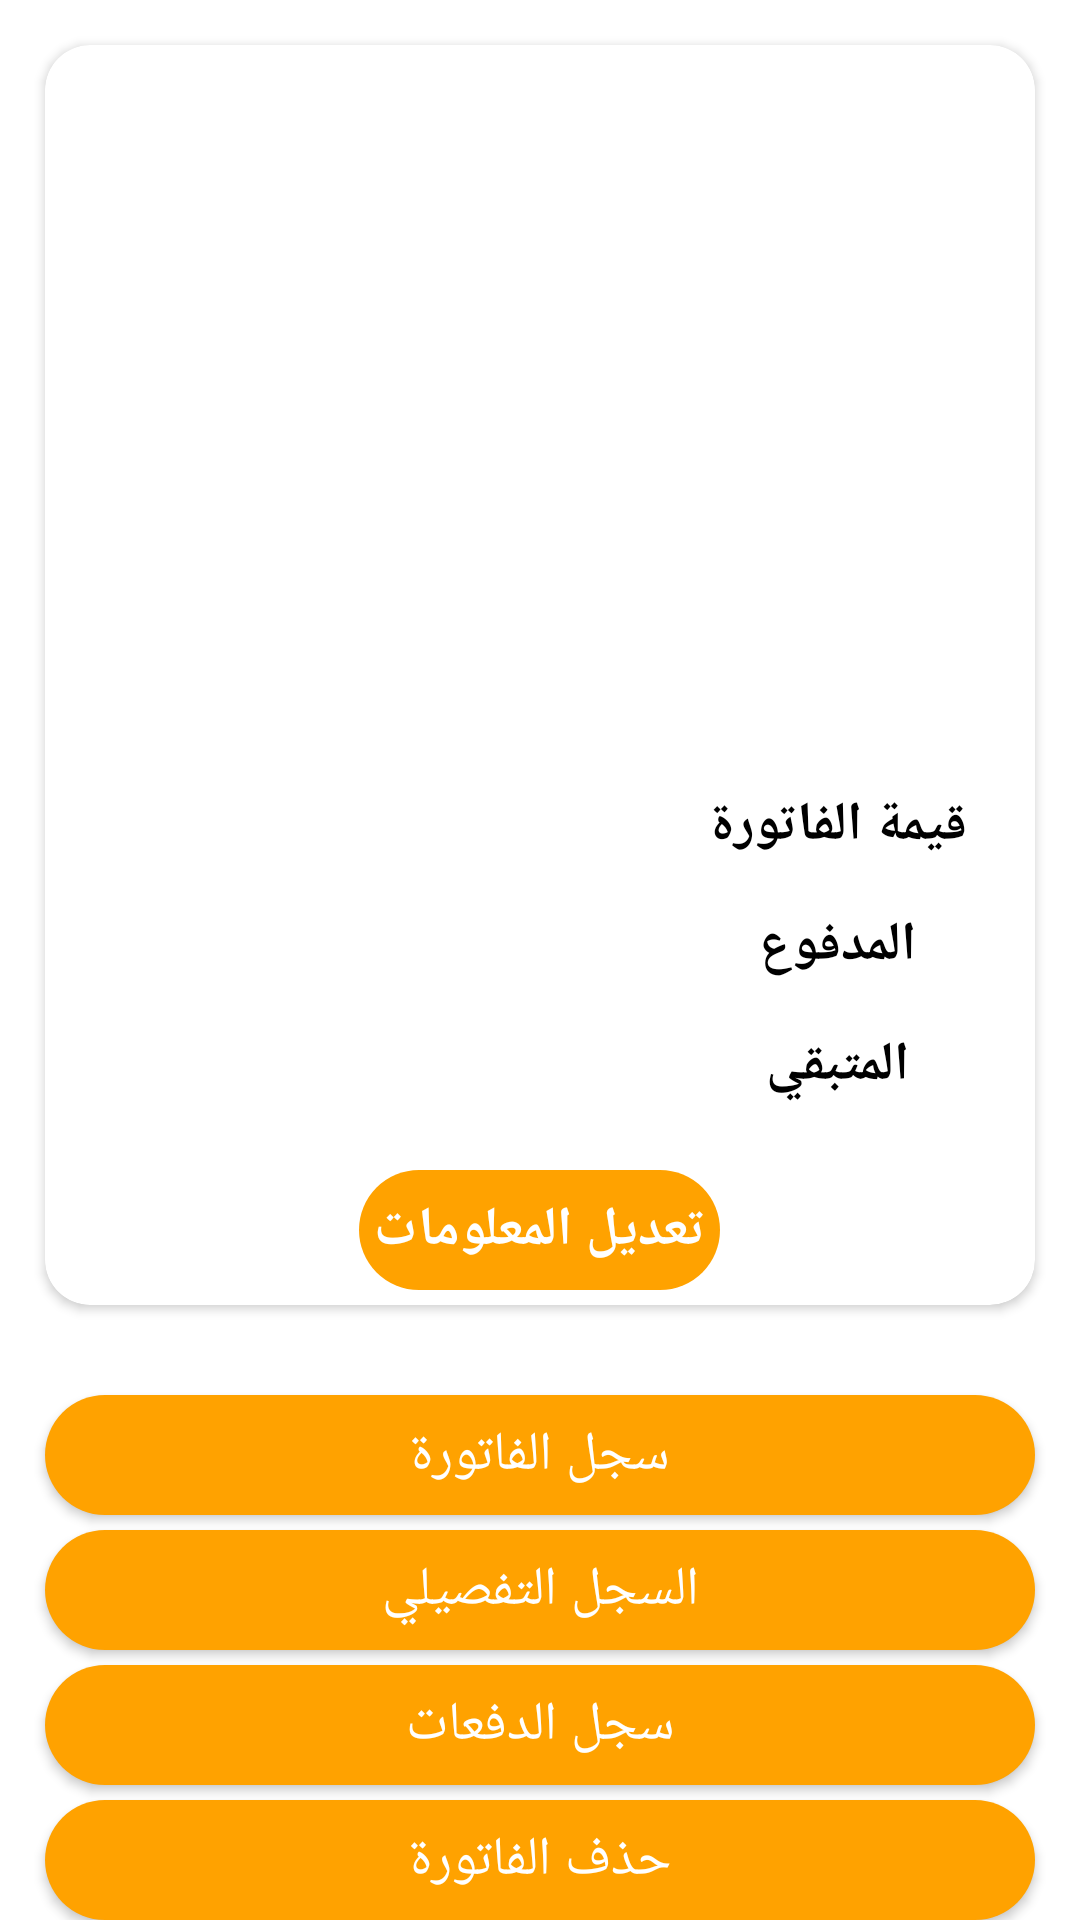

Layout XML and referenced resources for this Android screen:
<!-- AndroidManifest.xml: application theme Theme.NewWorkFlow -->
<!-- res/layout/activity_invoice_info.xml -->
<?xml version="1.0" encoding="utf-8"?>
<RelativeLayout xmlns:android="http://schemas.android.com/apk/res/android"
    xmlns:app="http://schemas.android.com/apk/res-auto"
    xmlns:tools="http://schemas.android.com/tools"
    android:layout_width="match_parent"
    android:layout_height="match_parent"
    tools:context=".Activities.Invoicecs.InvoiceInfoActivity">



    <androidx.cardview.widget.CardView
        android:layout_width="match_parent"
        android:layout_margin="15dp"
        app:cardCornerRadius="15dp"
        android:id="@+id/card"
        android:layout_height="wrap_content">

        <RelativeLayout
            android:layout_width="match_parent"
            android:layout_height="wrap_content">

            <TextView
                android:id="@+id/txvInvState"
                android:layout_width="match_parent"
                android:layout_height="40dp"
                android:gravity="center"
                android:textColor="#ffffff"
                android:textSize="18dp"
                android:textStyle="bold" />

            <TextView
                android:id="@+id/txvChargeRequest"
                android:layout_width="match_parent"
                android:layout_height="40dp"
                android:layout_below="@+id/txvInvState"
                android:layout_marginRight="5dp"
                android:gravity="right"
                android:textColor="#000000"
                android:textSize="18dp"
                android:textStyle="bold" />

            <TextView
                android:id="@+id/txvCreatedBy"
                android:layout_width="match_parent"
                android:layout_height="40dp"
                android:layout_below="@+id/txvChargeRequest"
                android:layout_marginRight="5dp"
                android:gravity="right"
                android:textColor="#000000"
                android:textSize="18dp"
                android:textStyle="bold" />

            <TextView
                android:id="@+id/txvPointName"
                android:layout_width="match_parent"
                android:layout_height="40dp"
                android:layout_below="@+id/txvCreatedBy"
                android:layout_marginRight="5dp"
                android:gravity="right"
                android:textColor="#000000"
                android:textSize="18dp"
                android:textStyle="bold" />

            <TextView
                android:id="@+id/txvCreatedDate"
                android:layout_width="match_parent"
                android:layout_height="40dp"
                android:layout_below="@+id/txvPointName"
                android:layout_marginRight="5dp"
                android:gravity="right"
                android:textColor="#000000"
                android:textSize="18dp"
                android:textStyle="bold" />

            <TextView
                android:id="@+id/txvModifiedDate"
                android:layout_width="match_parent"
                android:layout_height="40dp"
                android:layout_below="@+id/txvCreatedDate"
                android:layout_marginRight="5dp"
                android:gravity="right"
                android:textColor="#000000"
                android:textSize="18dp"
                android:textStyle="bold" />

            <LinearLayout
                android:layout_width="match_parent"
                android:id="@+id/lin"
                android:weightSum="5"
                android:layout_below="@+id/txvModifiedDate"
                android:orientation="horizontal"
                android:layout_height="wrap_content">

                <EditText
                    android:id="@+id/edtInvAmount"
                    android:layout_width="0dp"
                    android:layout_weight="3"
                    android:layout_height="40dp"
                    android:background="@drawable/common_google_signin_btn_text_light_normal_background"
                    android:inputType="number"
                    android:gravity="center" />

                <TextView
                    android:id="@+id/textView20"
                    android:layout_width="0dp"
                    android:layout_weight="2"
                    android:gravity="center"
                    android:fontFamily="serif"
                    android:textStyle="bold"
                    android:textSize="18dp"
                    android:textColor="#000000"
                    android:layout_height="40dp"
                    android:text="قيمة الفاتورة"/>

            </LinearLayout>

            <LinearLayout
                android:layout_width="match_parent"
                android:id="@+id/lin2"
                android:weightSum="5"
                android:layout_below="@+id/lin"
                android:orientation="horizontal"
                android:layout_height="wrap_content">

                <EditText
                    android:id="@+id/edtInvPayment"
                    android:layout_width="0dp"
                    android:layout_weight="3"
                    android:layout_height="40dp"
                    android:background="@drawable/common_google_signin_btn_text_light_normal_background"
                    android:inputType="number"
                    android:gravity="center" />

                <TextView
                    android:id="@+id/textView21"
                    android:layout_width="0dp"
                    android:layout_weight="2"
                    android:gravity="center"
                    android:fontFamily="serif"
                    android:textStyle="bold"
                    android:textSize="18dp"
                    android:textColor="#000000"
                    android:layout_height="40dp"
                    android:text="المدفوع"/>

            </LinearLayout>

            <LinearLayout
                android:layout_width="match_parent"
                android:id="@+id/lin3"
                android:weightSum="5"
                android:layout_below="@+id/lin2"
                android:orientation="horizontal"
                android:layout_height="wrap_content">

                <EditText
                    android:id="@+id/edtInvUnpaid"
                    android:layout_width="0dp"
                    android:layout_weight="3"
                    android:layout_height="40dp"
                    android:background="@drawable/common_google_signin_btn_text_light_normal_background"
                    android:inputType="number"
                    android:gravity="center" />

                <TextView
                    android:id="@+id/textView22"
                    android:layout_width="0dp"
                    android:layout_weight="2"
                    android:gravity="center"
                    android:fontFamily="serif"
                    android:textStyle="bold"
                    android:textSize="18dp"
                    android:textColor="#000000"
                    android:layout_height="40dp"
                    android:text="المتبقي"/>

            </LinearLayout>

            <TextView
                android:id="@+id/txvChangeInfo"
                android:layout_width="wrap_content"
                android:layout_height="40dp"
                android:layout_centerHorizontal="true"
                android:padding="5dp"
                android:background="@drawable/btn_back3"
                android:text="تعديل المعلومات"
                android:layout_marginTop="15dp"
                android:layout_marginRight="5dp"
                android:textColor="#ffffff"
                android:fontFamily="serif"
                android:layout_below="@+id/lin3"
                android:textStyle="bold"
                android:layout_marginBottom="5dp"
                android:textSize="18dp"
                android:gravity="center"/>

        </RelativeLayout>

    </androidx.cardview.widget.CardView>

    <Button
        android:id="@+id/btnInvLog"
        android:layout_width="match_parent"
        android:layout_height="40dp"
        android:layout_below="@+id/btnInvLog3"
        android:layout_marginLeft="15dp"
        android:layout_marginTop="5dp"
        android:layout_marginRight="15dp"
        android:background="@drawable/btn_back3"
        android:fontFamily="serif"
        android:text="سجل الدفعات"
        android:textColor="#ffffff"
        android:textSize="18dp" />

    <Button
        android:id="@+id/btnInvLog2"
        android:layout_width="match_parent"
        android:layout_height="40dp"
        android:layout_below="@+id/card"
        android:layout_marginLeft="15dp"
        android:layout_marginTop="15dp"
        android:layout_marginRight="15dp"
        android:background="@drawable/btn_back3"
        android:fontFamily="serif"
        android:text="سجل الفاتورة"
        android:textColor="#ffffff"
        android:textSize="18dp" />

    <Button
        android:id="@+id/btnInvLog3"
        android:layout_width="match_parent"
        android:layout_height="40dp"
        android:layout_below="@+id/btnInvLog2"
        android:layout_marginLeft="15dp"
        android:layout_marginTop="5dp"
        android:layout_marginRight="15dp"
        android:background="@drawable/btn_back3"
        android:fontFamily="serif"
        android:text="السجل التفصيلي"
        android:textColor="#ffffff"
        android:textSize="18dp" />

    <Button
        android:id="@+id/btnDeleteInv"
        android:layout_width="match_parent"
        android:layout_height="40dp"
        android:textColor="#ffffff"
        android:fontFamily="serif"
        android:textSize="18dp"
        android:layout_marginRight="15dp"
        android:layout_marginLeft="15dp"
        android:layout_marginTop="5dp"
        android:background="@drawable/btn_back3"
        android:layout_below="@+id/btnInvLog"
        android:text="حذف الفاتورة"/>

</RelativeLayout>
<!-- resources referenced by this layout -->
<resources>
  <!-- drawable btn_back3 (drawable-v24) -->
  <?xml version="1.0" encoding="utf-8"?>
  <shape xmlns:android="http://schemas.android.com/apk/res/android">
      <solid android:color="@color/purple_700"
          android:width="2dp"/>
      <corners android:radius="50dp"/>
  </shape>
  <style name="Theme.NewWorkFlow" parent="Theme.MaterialComponents.Light.NoActionBar">
          
          <item name="colorPrimary">@color/purple_500</item>
          <item name="colorPrimaryVariant">@color/purple_700</item>
          <item name="colorOnPrimary">@color/white</item>
          
          <item name="colorSecondary">@color/teal_200</item>
          <item name="colorSecondaryVariant">@color/teal_700</item>
          <item name="colorOnSecondary">@color/black</item>
          
          <item name="android:statusBarColor" tools:targetApi="l">?attr/colorPrimaryVariant</item>
          
      </style>
  <color name="purple_700">#FFA200</color>
  <color name="purple_500">#EE8300</color>
  <color name="white">#FFFFFFFF</color>
  <color name="teal_200">#DA9203</color>
  <color name="teal_700">#876601</color>
  <color name="black">#FF000000</color>
</resources>
